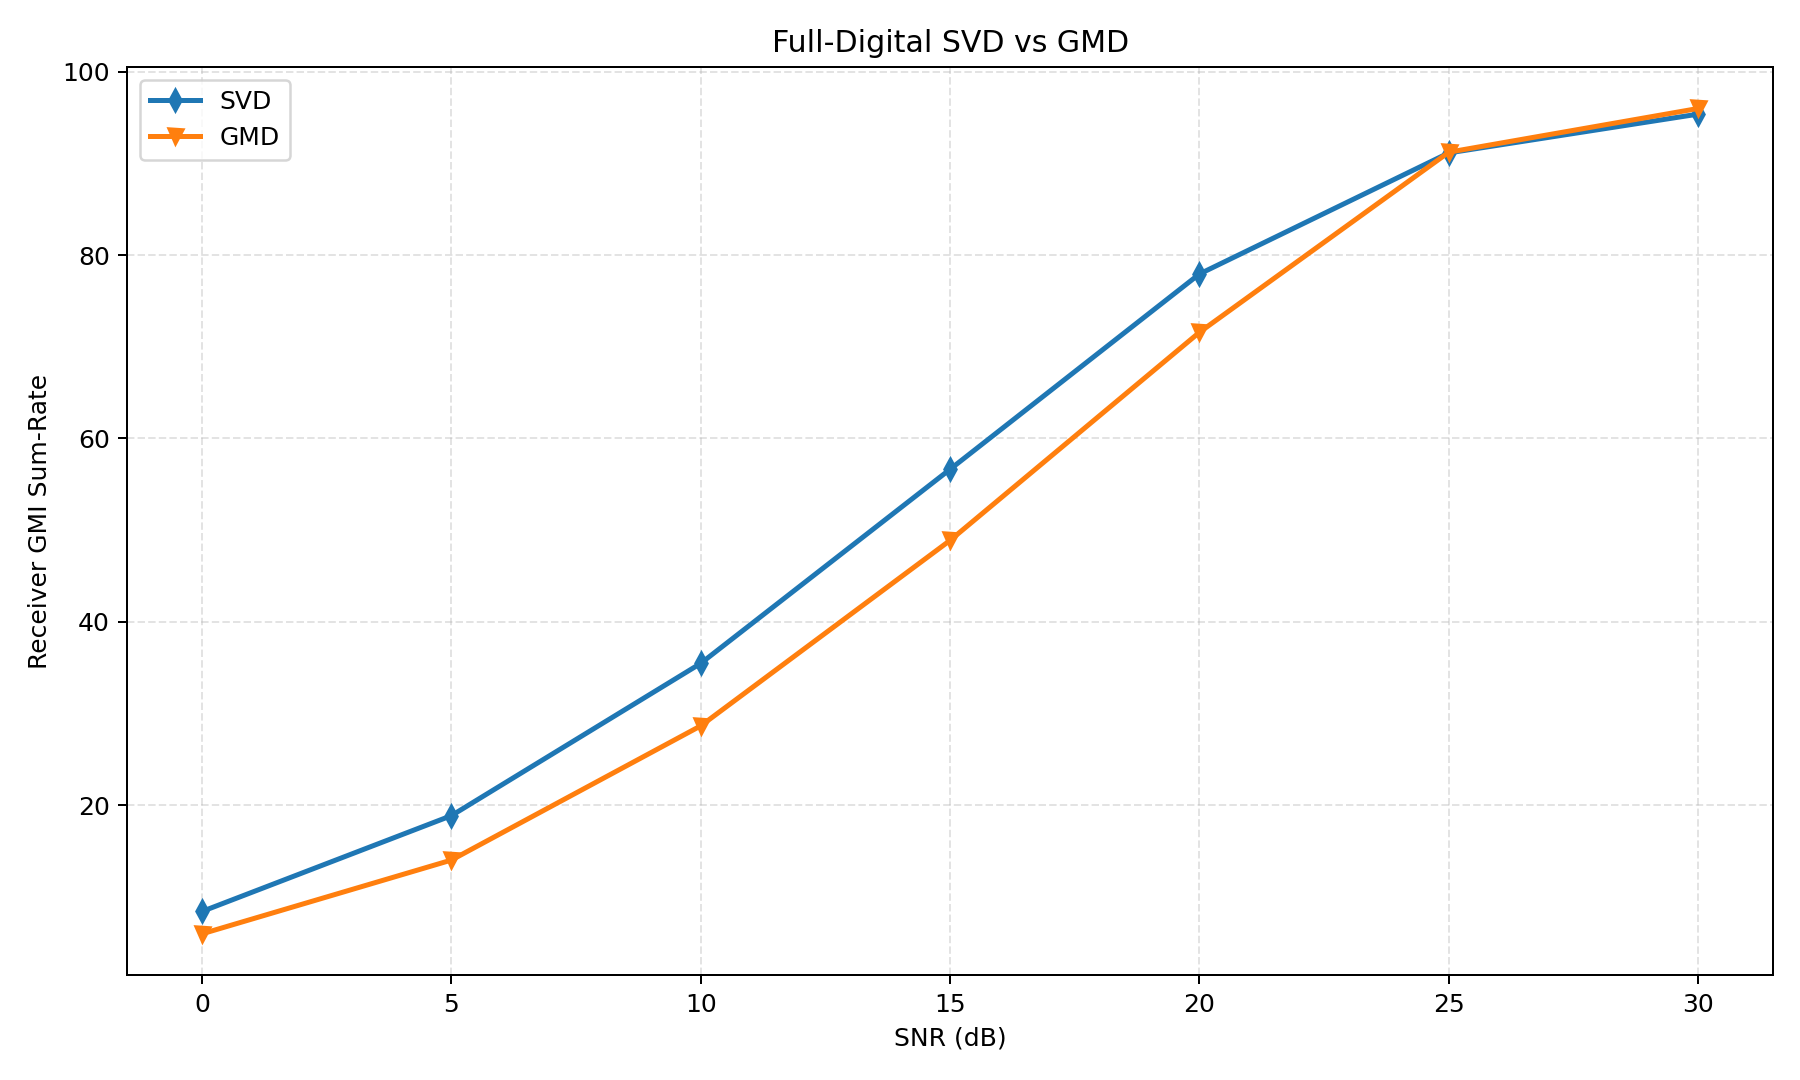

Data behind this chart, as committed beside it:
snr_db, avg_svd, avg_gmd, gain_gmd_vs_svd, avg_svd_leakage, avg_gmd_leakage
0.0, 8.402, 5.962, -2.439, 0.0, 0.0
5.0, 18.85, 14.01, -4.846, 0.0, 0.0
10.0, 35.47, 28.65, -6.816, 0.0, 0.0
15.0, 56.64, 48.88, -7.757, 0.0, 0.0
20.0, 77.94, 71.58, -6.361, 0.0, 0.0
25.0, 91.15, 91.23, 0.07668, 0.0, 8.271215374280379e-17
30.0, 95.38, 96, 0.6157, 0.0, 0.0
